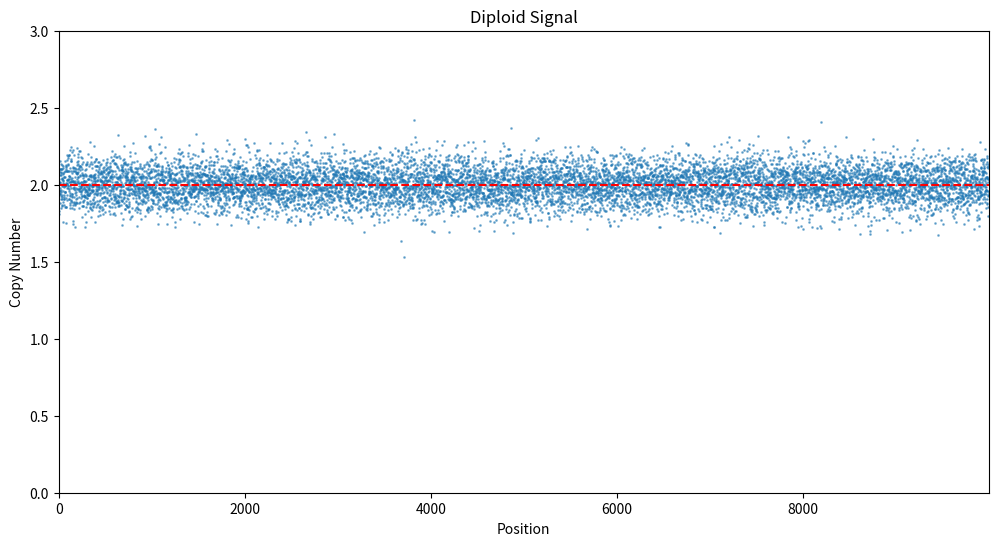
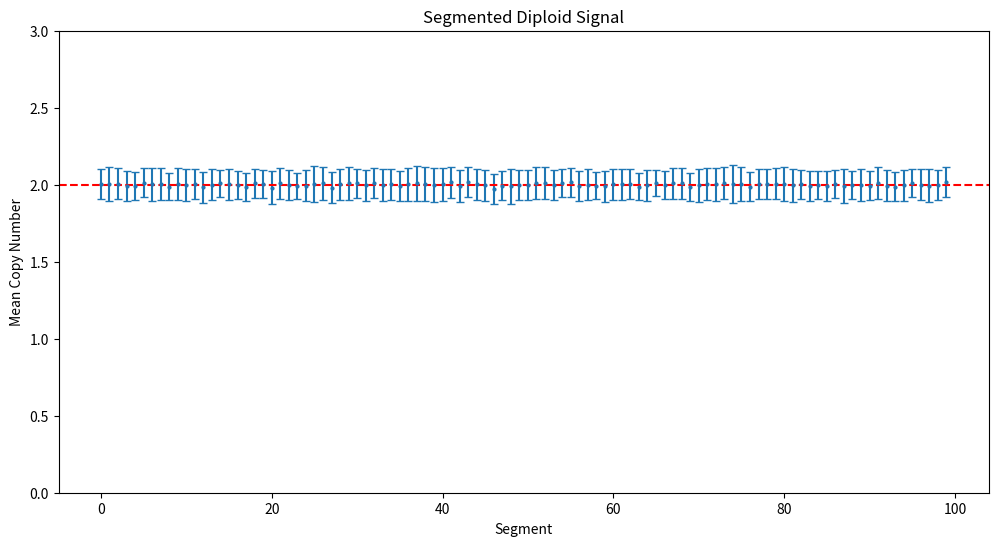
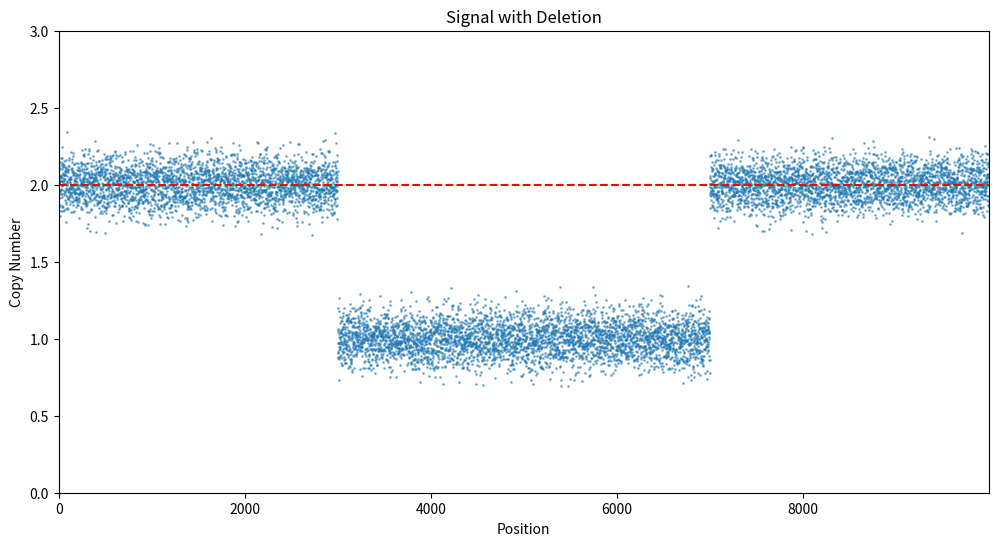
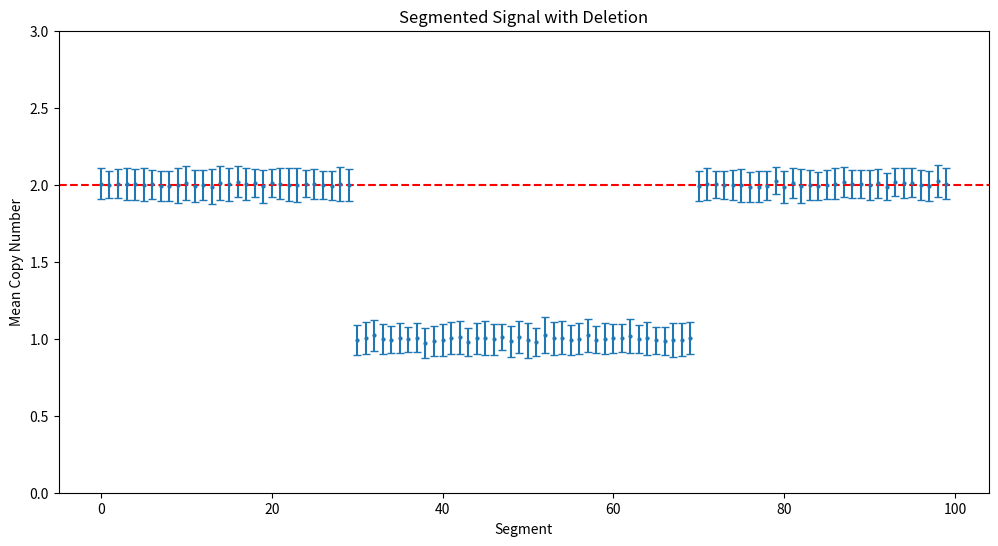

Generate these figures, in order, with matplotlib:
import numpy as np
from scipy import stats
from typing import Tuple, List
import matplotlib.pyplot as plt

def generate_diploid_signal(length: int, noise_std: float = 0.1) -> np.ndarray:
    """
    Generate a diploid signal (copy number 2) with added noise.
    
    Args:
    length (int): Length of the signal.
    noise_std (float): Standard deviation of the noise.
    
    Returns:
    np.ndarray: Diploid signal with noise.
    """
    base_signal = np.full(length, 2.0)  # Diploid base (copy number 2)
    noise = np.random.normal(0, noise_std, length)
    return base_signal + noise

def generate_signal_with_deletion(length: int, deletion_start: int, deletion_end: int, noise_std: float = 0.1) -> np.ndarray:
    """
    Generate a diploid signal with a deletion and added noise.
    
    Args:
    length (int): Length of the signal.
    deletion_start (int): Start position of the deletion.
    deletion_end (int): End position of the deletion.
    noise_std (float): Standard deviation of the noise.
    
    Returns:
    np.ndarray: Signal with deletion and noise.
    """
    signal = np.full(length, 2.0)  # Diploid base (copy number 2)
    signal[deletion_start:deletion_end] = 1.0  # Deletion (copy number 1)
    noise = np.random.normal(0, noise_std, length)
    return signal + noise

def segment_signal(signal: np.ndarray, window_size: int = 100) -> List[Tuple[float, float]]:
    """
    Segment the signal into windows and calculate mean and standard deviation.
    
    Args:
    signal (np.ndarray): Input signal.
    window_size (int): Size of the sliding window.
    
    Returns:
    List[Tuple[float, float]]: List of (mean, std) tuples for each window.
    """
    return [
        (np.mean(signal[i:i+window_size]), np.std(signal[i:i+window_size]))
        for i in range(0, len(signal) - window_size + 1, window_size)
    ]


def visualize_signal(signal: np.ndarray, title: str):
    """
    Visualize the signal using dots with a restricted reference line.
    
    Args:
    signal (np.ndarray): The signal to visualize.
    title (str): The title for the plot.
    """
    plt.figure(figsize=(12, 6))
    plt.scatter(range(len(signal)), signal, s=1, alpha=0.5)  # s=1 for small dots, alpha=0.5 for transparency
    
    # Add a red dashed line at y=2, limited to the x-range of the data
    plt.hlines(y=2, xmin=0, xmax=len(signal)-1, colors='r', linestyles='--')
    
    plt.title(title)
    plt.xlabel('Position')
    plt.ylabel('Copy Number')
    plt.ylim(0, 3)
    plt.xlim(0, len(signal)-1)  # Ensure x-axis limits match the data range
    plt.show()


def visualize_segments(segments: List[Tuple[float, float]], title: str):
    """
    Visualize the segmented signal.
    
    Args:
    segments (List[Tuple[float, float]]): List of (mean, std) tuples for each segment.
    title (str): The title for the plot.
    """
    means, stds = zip(*segments)
    plt.figure(figsize=(12, 6))
    plt.errorbar(range(len(means)), means, yerr=stds, fmt='o', markersize=2, capsize=3)
    plt.axhline(y=2, color='r', linestyle='--')
    plt.title(title)
    plt.xlabel('Segment')
    plt.ylabel('Mean Copy Number')
    plt.ylim(0, 3)
    plt.show()

def test_case_1(signal: np.ndarray, window_size: int = 100, noise_std: float = 0.1) -> bool:
    """
    Comprehensive test case for diploid signal analysis.
    
    Args:
    signal (np.ndarray): Input signal to test.
    window_size (int): Size of the sliding window for segmentation.
    noise_std (float): Standard deviation of the noise used in signal generation.
    
    Returns:
    bool: True if all tests pass, False otherwise.
    """
    segments = segment_signal(signal, window_size)
    means, stds = zip(*segments)
    overall_mean = np.mean(means)
    mean_std = np.std(means)
    expected_std = noise_std / np.sqrt(window_size)
    t_statistic, p_value = stats.ttest_1samp(means, 2.0)
    
    print(f"Overall mean of segments: {overall_mean:.4f}")
    print(f"Standard deviation of segment means: {mean_std:.4f}")
    print(f"T-test p-value: {p_value:.4f}")
    
    # Test 1: Check if the mean of segment means is close to 2
    test1 = 1.95 < overall_mean < 2.05
    print(f"Test 1 {'Passed' if test1 else 'Failed'}: Overall mean is {'close to' if test1 else 'not close to'} 2")
    
    # Test 2: Check if the standard deviation of means is within expected range
    test2 = expected_std * 0.8 < mean_std < expected_std * 1.2
    print(f"Test 2 {'Passed' if test2 else 'Failed'}: Standard deviation of means is {'within' if test2 else 'outside'} expected range")
    
    # Test 3: Check if the mean is not significantly different from 2
    test3 = p_value > 0.05
    print(f"Test 3 {'Passed' if test3 else 'Failed'}: Mean is {'not' if test3 else ''} significantly different from 2")
    
    return all([test1, test2, test3])

# Test with diploid data
print("Testing with diploid data:")
diploid_signal = generate_diploid_signal(10000, 0.1)
visualize_signal(diploid_signal, "Diploid Signal")
diploid_segments = segment_signal(diploid_signal)
visualize_segments(diploid_segments, "Segmented Diploid Signal")
diploid_result = test_case_1(diploid_signal)
print(f"Overall test {'Passed' if diploid_result else 'Failed'} for diploid data\n")

# Test with data containing a deletion
print("Testing with data containing a deletion:")
deletion_signal = generate_signal_with_deletion(10000, 3000, 7000, 0.1)
visualize_signal(deletion_signal, "Signal with Deletion")
deletion_segments = segment_signal(deletion_signal)
visualize_segments(deletion_segments, "Segmented Signal with Deletion")
deletion_result = test_case_1(deletion_signal)
print(f"Overall test {'Passed' if deletion_result else 'Failed'} for data with deletion")
